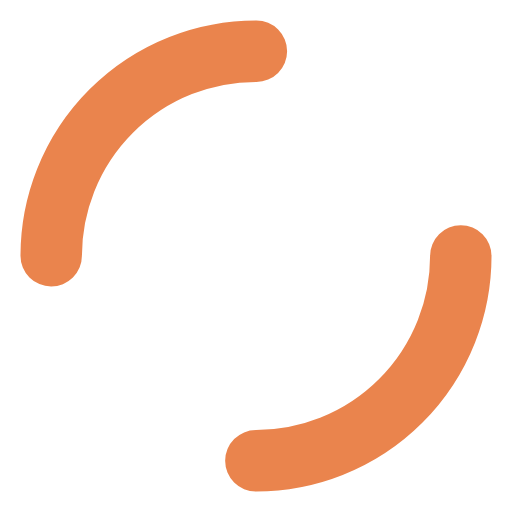
t = 0.00 s
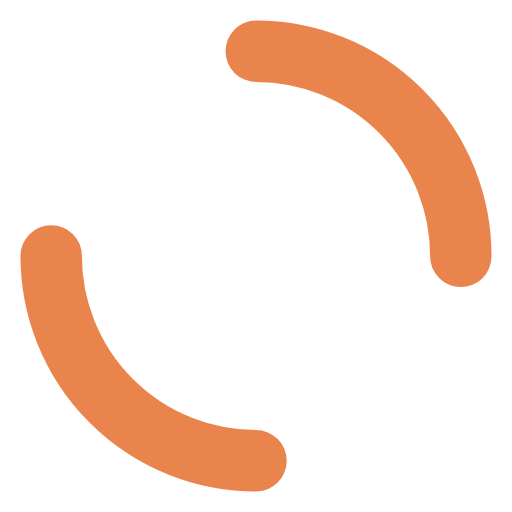
t = 0.45 s
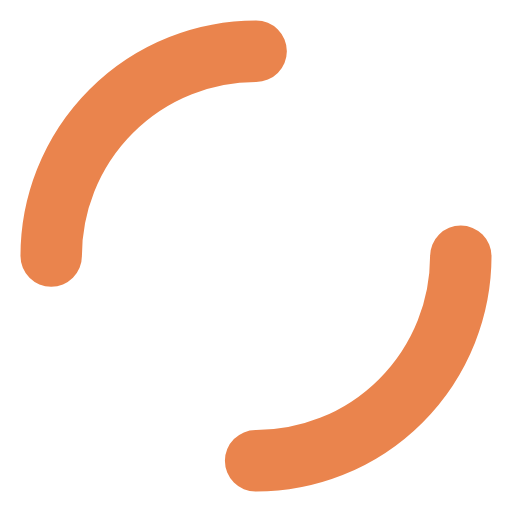
t = 0.90 s
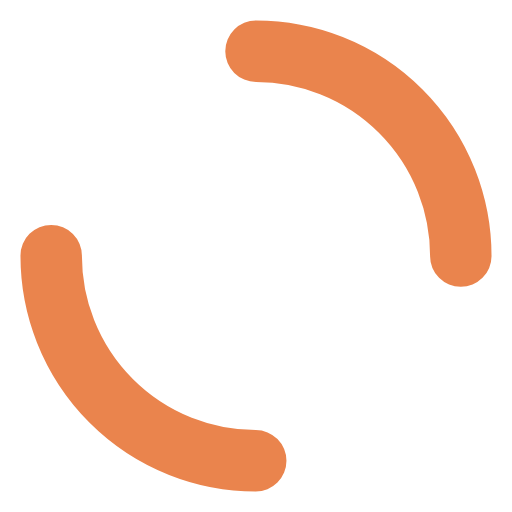
t = 1.35 s

The animated SVG that drew these frames (rendered in a browser with its animation timeline set to each time). Animation: 1 SMIL element (animateTransform=1); one cycle of 1.80 s, repeats indefinitely.

<svg xmlns="http://www.w3.org/2000/svg" width="51" height="51" class="lds-dual-ring" preserveAspectRatio="xMidYMid" viewBox="0 0 100 100" style="background:0 0"><circle cx="50" cy="50" r="40" fill="none" stroke="#ea844d" stroke-dasharray="62.832 62.832" stroke-linecap="round" stroke-width="12" ng-attr-r="{{config.radius}}" ng-attr-stroke="{{config.stroke}}" ng-attr-stroke-dasharray="{{config.dasharray}}" ng-attr-stroke-width="{{config.width}}" transform="rotate(344.969 50 50)"><animateTransform attributeName="transform" begin="0s" calcMode="linear" dur="1.8s" keyTimes="0;1" repeatCount="indefinite" type="rotate" values="0 50 50;360 50 50"/></circle></svg>